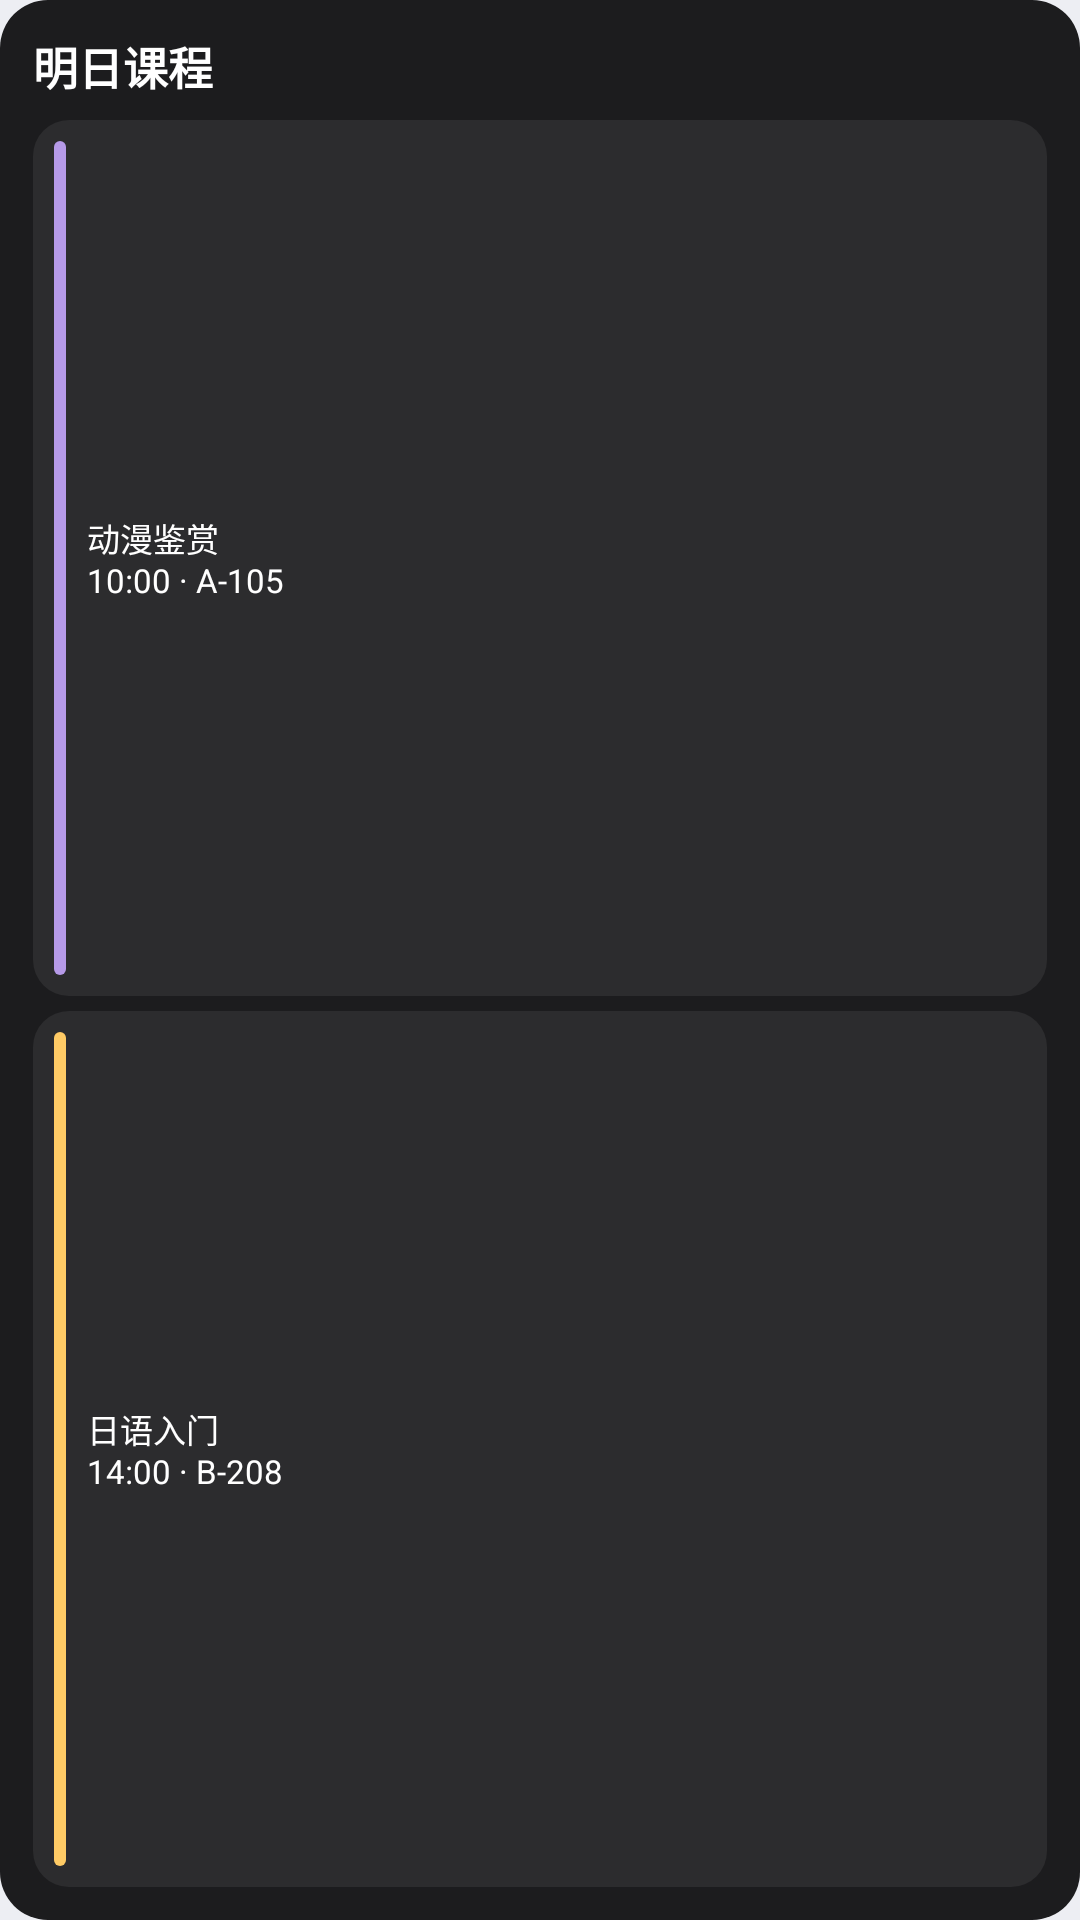

This screen was rendered from an Android layout file. Write that file and the resources it references.
<!-- AndroidManifest.xml: application theme AppTheme -->
<!-- res/layout/widget_preview_today_courses_square.xml -->
<?xml version="1.0" encoding="utf-8"?>
<LinearLayout xmlns:android="http://schemas.android.com/apk/res/android"
    android:layout_width="match_parent" android:layout_height="match_parent"
    android:background="@drawable/widget_today_background_compact_dark" android:orientation="vertical" android:padding="11dp">
    <TextView android:layout_width="match_parent" android:layout_height="wrap_content" android:text="@string/widget_preview_tomorrow" android:textColor="#FFFFFFFF" android:textSize="15sp" android:textStyle="bold" />
    <LinearLayout android:layout_width="match_parent" android:layout_height="0dp" android:layout_marginTop="7dp" android:layout_weight="1" android:background="@drawable/widget_course_background_compact_dark" android:gravity="center_vertical" android:orientation="horizontal" android:padding="7dp">
        <ImageView android:layout_width="4dp" android:layout_height="match_parent" android:layout_marginEnd="7dp" android:contentDescription="@null" android:src="@drawable/widget_course_indicator" android:tint="#FFB69AE8" />
        <TextView android:layout_width="0dp" android:layout_height="wrap_content" android:layout_weight="1" android:text="@string/widget_preview_animation_detail" android:textColor="#FFFFFFFF" android:textSize="11sp" />
    </LinearLayout>
    <LinearLayout android:layout_width="match_parent" android:layout_height="0dp" android:layout_marginTop="5dp" android:layout_weight="1" android:background="@drawable/widget_course_background_compact_dark" android:gravity="center_vertical" android:orientation="horizontal" android:padding="7dp">
        <ImageView android:layout_width="4dp" android:layout_height="match_parent" android:layout_marginEnd="7dp" android:contentDescription="@null" android:src="@drawable/widget_course_indicator" android:tint="#FFFFCB65" />
        <TextView android:layout_width="0dp" android:layout_height="wrap_content" android:layout_weight="1" android:text="@string/widget_preview_japanese_detail" android:textColor="#FFFFFFFF" android:textSize="11sp" />
    </LinearLayout>
</LinearLayout>
<!-- resources referenced by this layout -->
<resources>
  <!-- drawable widget_course_background_compact_dark (drawable) -->
  <?xml version="1.0" encoding="utf-8"?>
  <shape xmlns:android="http://schemas.android.com/apk/res/android">
      <solid android:color="#FF2C2C2E" />
      <corners android:radius="12dp" />
  </shape>
  <!-- drawable widget_course_indicator (drawable) -->
  <?xml version="1.0" encoding="utf-8"?>
  <shape xmlns:android="http://schemas.android.com/apk/res/android">
      <solid android:color="#FF0A84FF" />
      <corners android:radius="4dp" />
  </shape>
  <!-- drawable widget_today_background_compact_dark (drawable) -->
  <?xml version="1.0" encoding="utf-8"?>
  <shape xmlns:android="http://schemas.android.com/apk/res/android">
      <solid android:color="#FF1C1C1E" />
      <corners android:radius="16dp" />
  </shape>
  <string name="widget_preview_animation_detail">动漫鉴赏\n10:00 · A-105</string>
  <string name="widget_preview_japanese_detail">日语入门\n14:00 · B-208</string>
  <string name="widget_preview_tomorrow">明日课程</string>
  <style name="AppTheme" parent="@style/AppThemeBase" />
  <style name="AppThemeBase" parent="android:style/Theme.Material.Light.NoActionBar">
          <item name="android:windowActionBar">false</item>
          <item name="android:windowNoTitle">true</item>
          <item name="android:windowBackground">#FFEDEEF3</item>
          <item name="android:windowLightStatusBar">true</item>
          <item name="android:navigationBarColor">@android:color/transparent</item>
          <item name="android:statusBarColor">@android:color/transparent</item>
          <item name="android:windowDrawsSystemBarBackgrounds">true</item>
      </style>
</resources>
